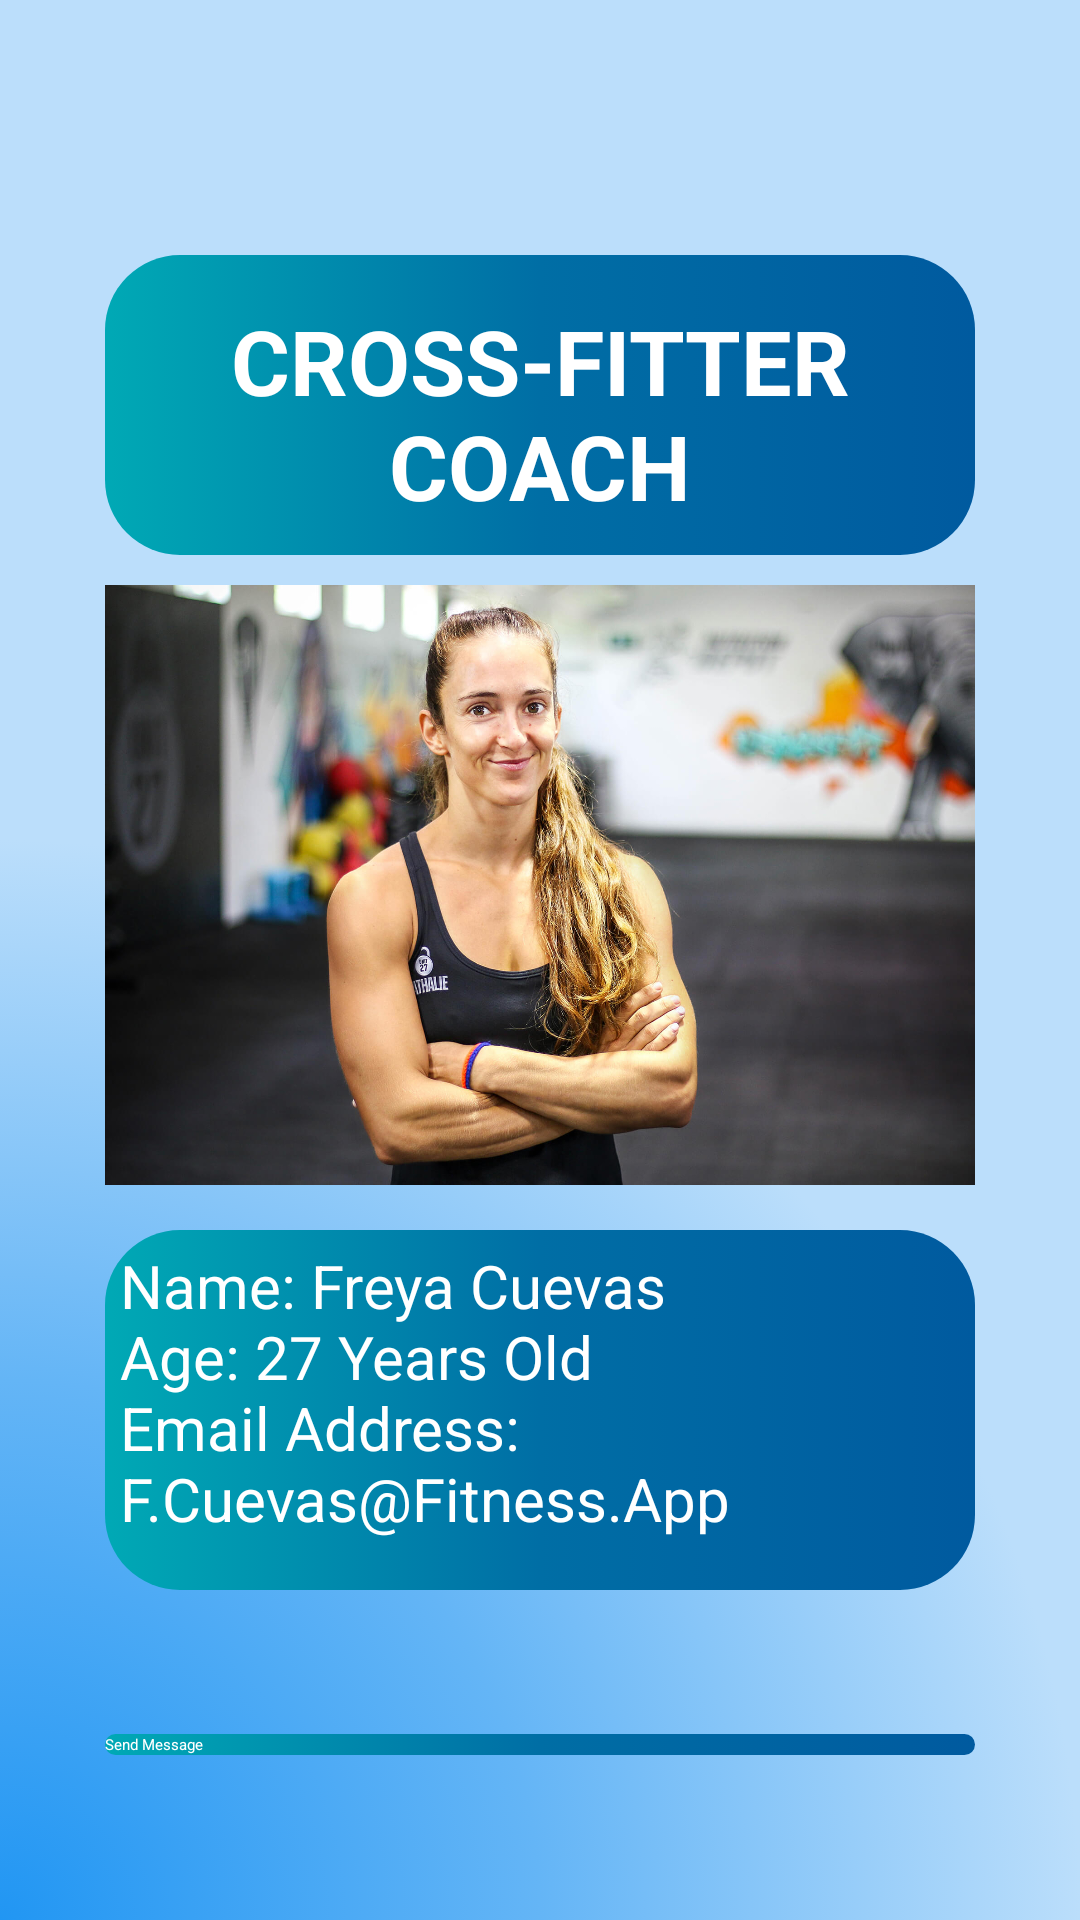

Write the Android layout XML for this screen, with the resource values it uses.
<!-- AndroidManifest.xml: application theme Theme.FitnessApp -->
<!-- res/layout/coach_profile_xfit.xml -->
<?xml version="1.0" encoding="utf-8"?>
<RelativeLayout xmlns:android="http://schemas.android.com/apk/res/android"
    xmlns:app="http://schemas.android.com/apk/res-auto"
    xmlns:tools="http://schemas.android.com/tools"
    android:layout_width="match_parent"
    android:layout_height="match_parent"
    android:background="@drawable/bg_color">

    <TextView
        android:layout_width="290dp"
        android:layout_height="100dp"
        android:layout_alignParentEnd="true"
        android:layout_alignParentBottom="true"
        android:layout_marginEnd="35dp"
        android:layout_marginBottom="455dp"
        android:background="@drawable/btn_color"
        android:paddingTop="15dp"
        android:text="@string/prof_xfit"
        android:textAlignment="center"
        android:textColor="@color/white"
        android:textSize="30sp"
        android:textStyle="bold"
        app:layout_constraintBottom_toBottomOf="parent"
        app:layout_constraintEnd_toEndOf="parent"
        app:layout_constraintHorizontal_bias="0.495"
        app:layout_constraintStart_toStartOf="parent"
        app:layout_constraintTop_toTopOf="parent"
        app:layout_constraintVertical_bias="0.05" />

    <ImageView
        android:id="@+id/iv_coach5"
        android:layout_width="290dp"
        android:layout_height="200dp"
        android:layout_alignParentEnd="true"
        android:layout_alignParentBottom="true"
        android:layout_marginEnd="35dp"
        android:layout_marginBottom="245dp"
        android:background="@drawable/img_coach5"
        android:contentDescription="@string/iv_coach5"
        tools:ignore="MissingConstraints"
        tools:layout_editor_absoluteX="60dp"
        tools:layout_editor_absoluteY="179dp" />

    <TextView
        android:id="@+id/textView2"
        android:layout_width="290dp"
        android:layout_height="120dp"
        android:layout_alignParentEnd="true"
        android:layout_alignParentBottom="true"
        android:layout_marginEnd="35dp"
        android:layout_marginBottom="110dp"
        android:background="@drawable/btn_color"
        android:paddingStart="5dp"
        android:paddingTop="5dp"
        android:text="@string/tv_prof_xfit"
        android:textColor="@color/white"
        android:textSize="20sp"
        app:layout_constraintBottom_toBottomOf="parent"
        app:layout_constraintEnd_toEndOf="parent"
        app:layout_constraintHorizontal_bias="0.495"
        app:layout_constraintStart_toStartOf="parent"
        app:layout_constraintTop_toTopOf="parent"
        app:layout_constraintVertical_bias="0.652"
        tools:ignore="RtlSymmetry" />

    <Button
        android:id="@+id/btn_prof"
        android:layout_width="290dp"
        android:layout_height="wrap_content"
        android:layout_alignParentEnd="true"
        android:layout_alignParentBottom="true"
        android:layout_marginEnd="35dp"
        android:layout_marginBottom="55dp"
        android:background="@drawable/btn_color"
        android:text="@string/btn_prof"
        android:textColor="@color/white"
        android:onClick="onSend"
        app:layout_constraintBottom_toBottomOf="parent"
        app:layout_constraintEnd_toEndOf="parent"
        app:layout_constraintHorizontal_bias="0.495"
        app:layout_constraintStart_toStartOf="parent"
        app:layout_constraintTop_toTopOf="parent"
        app:layout_constraintVertical_bias="0.809" />


</RelativeLayout>
<!-- resources referenced by this layout -->
<resources>
  <color name="white">#FFFFFFFF</color>
  <!-- drawable bg_color (drawable) -->
  <?xml version="1.0" encoding="utf-8"?>
  <selector xmlns:android="http://schemas.android.com/apk/res/android">
      <item>
          <shape>
              <gradient
                  android:angle="90"
                  android:startColor="#2196F3"
                  android:centerColor="#64B5F6"
                  android:endColor="#BBDEFB"
                  android:gradientRadius="100%"
                  android:type="radial"
                  android:centerY="1"
                  android:centerX="0"/>
              
          </shape>
      </item>
  </selector>
  <!-- drawable btn_color (drawable) -->
  <?xml version="1.0" encoding="utf-8"?>
  <selector xmlns:android="http://schemas.android.com/apk/res/android">
      <item>
          <shape>
              <corners
                  android:radius="25dp"/>
              <gradient
                  android:startColor="#00A9B5"
                  android:centerColor="#006EA5"
                  android:endColor="#005A9F"
                  android:type="linear" />
          </shape>
      </item>
  </selector>
  <!-- drawable img_coach5: jpg bitmap (drawable, 204498 bytes) -->
  <string name="btn_prof">Send Message</string>
  <string name="iv_coach5">coach5</string>
  <string name="prof_xfit">CROSS-FITTER COACH</string>
  <string name="tv_prof_xfit">Name: Freya Cuevas\nAge: 27 Years Old\nEmail Address: F.Cuevas@Fitness.App\n</string>
</resources>
